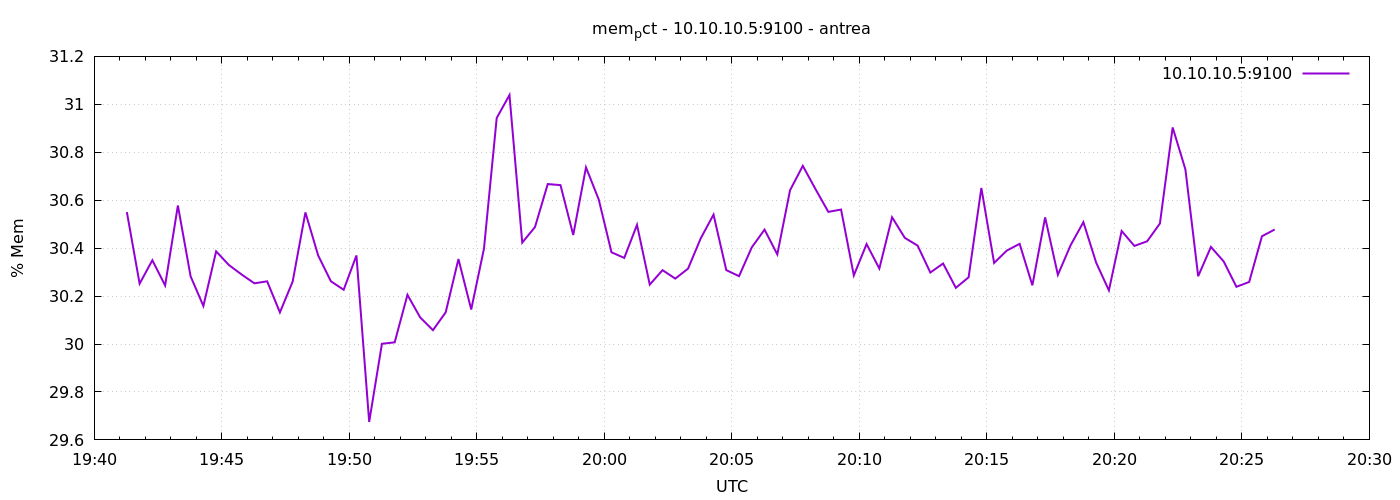

Source data for this figure (header and first rows):
1777232477	30.550476560980357
1777232507	30.25
1777232537	30.35
1777232567	30.24
1777232597	30.58
1777232627	30.28
1777232657	30.16
1777232687	30.39
1777232717	30.33
1777232747	30.29
1777232777	30.25
1777232807	30.26
1777232837	30.13
1777232867	30.26
1777232897	30.55
1777232927	30.37
1777232957	30.26
1777232987	30.23
1777233017	30.37
1777233047	29.67
1777233077	30
1777233107	30.01
1777233137	30.21
1777233167	30.11
1777233197	30.06
1777233227	30.13
1777233257	30.35
1777233287	30.14
1777233317	30.4
1777233347	30.94
1777233377	31.04
1777233407	30.42
1777233437	30.49
1777233467	30.67
1777233497	30.66
1777233527	30.45
1777233557	30.74
1777233587	30.6
1777233617	30.38
1777233647	30.36
1777233677	30.5
1777233707	30.25
1777233737	30.31
1777233767	30.27
1777233797	30.31
1777233827	30.44
1777233857	30.54
1777233887	30.31
1777233917	30.28
1777233947	30.4
1777233977	30.48
1777234007	30.37
1777234037	30.64
1777234067	30.74
1777234097	30.65
1777234127	30.55
1777234157	30.56
1777234187	30.29
1777234217	30.42
1777234247	30.31
1777234277	30.53
... 30 more rows
